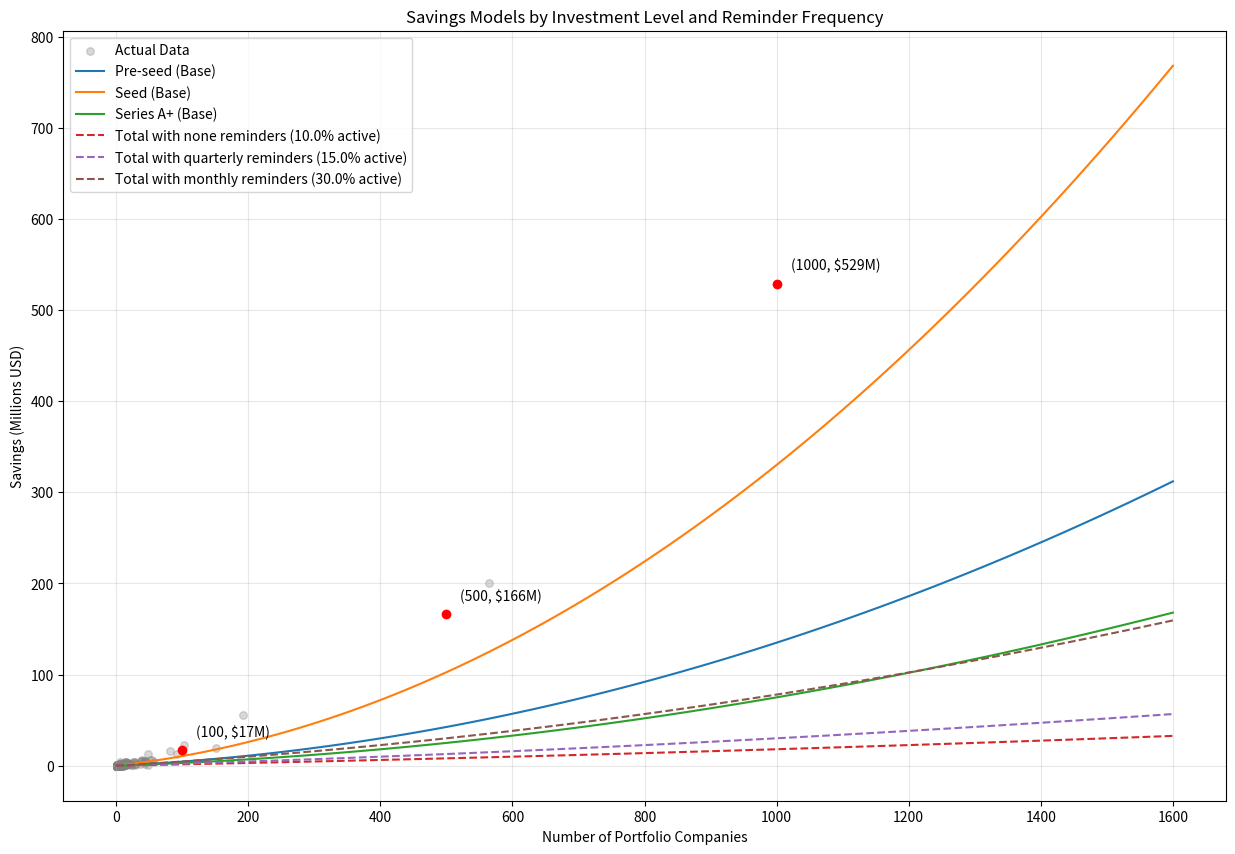

Write Python code to recreate this figure.
import numpy as np
import matplotlib.pyplot as plt
import pandas as pd

# Actual data
data = {
    'AllPortcos_Count': [1,3,3,3,1,15,10,2,6,2,1,1,1,10,1,2,44,1,27,15,3,3,7,1,6,1,4,1,5,6,2,48,45,27,38,4,1,92,14,16,81,19,48,103,19,11,15,14,12,1,1,2,3,1,5,1,2,1,5,5,1,7,6,5,4,1,5,1,2,1,6,5,1,14,28,192,1,151,564,8,2,1,11,2,4,7,3,2,5,1,1,8,22,7,6,28,2,51,1,57,1,44,3,1,3,5,3,7,11,10,12,3,5,1,1,3,1,9,7,1,5,1,13,3,5,3,8,8,3,1,2,3,4,2,1,11,16,18,2,3,2,11,1,5,1,1,1,1,4,5,3,1,1,1,7,8,1,9,3,1,6,1,3,15,29,1,5,1,18,10,1,11,2,4,1,1,3,3,1,13,54,1,40,39,38,2,24,1,36,2,44,5,3,2,6,1,15,1,4,6,1,24,1,19,15,3,6,6,6,12,14,1,44,1,27,15,2,2,8,2,6,2,5],
    'AllPortcos_Sum': [3000.0,679500.0,21000.0,459000.0,22500.0,1535395.0,1003800.0,13000.0,232550.0,25100.0,60000.0,360000.0,10000.0,118650.0,100000.0,250000.0,5392500.0,300000.0,3757000.0,4367830.0,378000.0,4500.0,2130000.0,1000.0,574500.0,5000.0,709500.0,3000.0,191000.0,1839400.0,86000.0,776901.0,4209700.0,4182000.0,4959000.0,327000.0,1000.0,13368415.0,1021400.0,2360650.0,16155868.0,2065400.0,12927025.0,22638747.0,2324900.0,166000.0,2301000.0,355500.0,614900.0,180.0,6000.0,21752.0,146000.0,100000.0,209400.0,10000.0,140000.0,25000.0,1181500.0,116100.0,1000.0,3025100.0,822000.0,1055750.0,716000.0,53500.0,2056500.0,100.0,19100.0,2000.0,210000.0,31600.0,1000.0,2103285.0,2325124.0,55980614.0,1000.0,19803368.0,200849124.0,725152.0,353800.0,10000.0,390500.0,28500.0,22000.0,94000.0,102100.0,101000.0,44500.0,50000.0,25000.0,836750.0,513750.0,289500.0,1515500.0,1311250.0,10500.0,5998000.0,217500.0,3991800.0,25000.0,3545754.0,91000.0,77000.0,33000.0,192085.0,128500.0,533500.0,2015305.0,191500.0,555500.0,137000.0,285500.0,1000.0,110000.0,118100.0,9000.0,795543.0,1227470.0,350000.0,273350.0,25000.0,3861600.0,408500.0,917200.0,172500.0,54685.0,109290.0,132725.0,5000.0,53750.0,38500.0,434500.0,119000.0,4000.0,2093200.0,1592000.0,2537150.0,10800.0,42000.0,12000.0,1683500.0,100000.0,647000.0,1000.0,26000.0,25000.0,25000.0,55500.0,246400.0,205000.0,4752.0,5000.0,6000.0,266350.0,581000.0,9000.0,908558.0,570000.0,100000.0,128000.0,3000.0,113000.0,736000.0,1938600.0,5000.0,180200.0,105100.0,2887030.0,934950.0,2500.0,947650.0,102500.0,222500.0,25000.0,13500.0,250000.0,253000.0,3000.0,1091500.0,6506000.0,26000.0,5118550.0,6005222.0,5666104.0,27500.0,853000.0,4183.0,2230917.0,150000.0,1369958.0,333000.0,156100.0,351000.0,572350.0,100000.0,816250.0,2500.0,342500.0,124000.0,10000.0,1511265.0,20.0,1578960.0,2636693.0,121000.0,1339100.0,511174.0,3600400.0,836150.0,3465600.0,526000.0,5392500.0,300000.0,3757000.0,4008830.0,13000.0,9500.0,486500.0,26000.0,724500.0,23500.0,217000.0]
}

df = pd.DataFrame(data)

# Model parameters from constants.js
PARAMETERS = {
    'Pre-seed': {
        'a': 100,
        'b': 35000,
        'c': 20000
    },
    'Seed': {
        'a': 250,
        'b': 80000,
        'c': 50000
    },
    'Series A+': {
        'a': 50,
        'b': 25000,
        'c': 15000
    }
}

# Success rates
SUCCESS_RATES = {
    'none': 0.10,
    'quarterly': 0.15,
    'monthly': 0.30
}

# Create data points
companies = np.linspace(0, 1600, 100)

plt.figure(figsize=(15, 10))

# Plot actual data points
plt.scatter(df['AllPortcos_Count'], df['AllPortcos_Sum'] / 1e6, 
           alpha=0.3, color='gray', label='Actual Data', s=30)

# Plot each investment level
for level, params in PARAMETERS.items():
    savings = params['a'] * companies**2 + params['b'] * companies + params['c']
    plt.plot(companies, savings / 1e6, label=f'{level} (Base)')

# Plot total savings with different reminder frequencies
total_savings = np.zeros_like(companies)
for level, params in PARAMETERS.items():
    total_savings += params['a'] * companies**2 + params['b'] * companies + params['c']

for freq, rate in SUCCESS_RATES.items():
    active_companies = companies * rate
    freq_savings = np.zeros_like(companies)
    for params in PARAMETERS.values():
        freq_savings += params['a'] * active_companies**2 + params['b'] * active_companies + params['c']
    plt.plot(companies, freq_savings / 1e6, '--', label=f'Total with {freq} reminders ({rate*100}% active)')

plt.xlabel('Number of Portfolio Companies')
plt.ylabel('Savings (Millions USD)')
plt.title('Savings Models by Investment Level and Reminder Frequency')
plt.grid(True, alpha=0.3)
plt.legend()

# Add reference points
reference_points = [(100, 17), (500, 166), (1000, 529)]
for companies, savings in reference_points:
    plt.plot(companies, savings, 'ro')
    plt.annotate(f'({companies}, ${savings}M)', 
                (companies, savings),
                xytext=(10, 10), 
                textcoords='offset points')

plt.savefig('savings_models.png')
plt.close()
